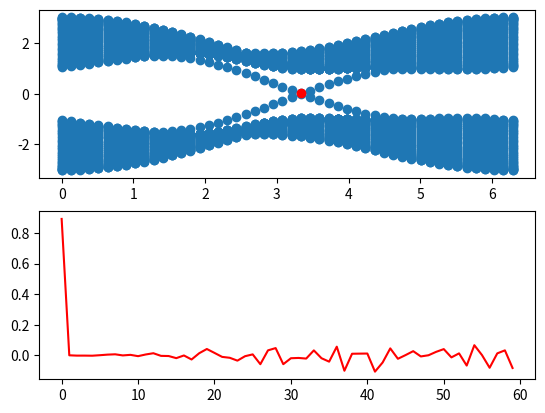

This chart was generated by the following Python code: (Note: this script raises an exception after producing the figure.)
import numpy as np
import matplotlib as mp
import matplotlib.pyplot as plt
from mpl_toolkits.mplot3d import Axes3D
from matplotlib import cm


'''Parameters'''

size = 30
va = .3
vb = -va
p = 3 * np.pi / 6
t = 1
t2 = .25
h = np.zeros((2*size,2*size), complex)


''' (1) Plotting eigenvalues for k1 on [0, 2pi]'''


kvals = np.linspace(0, 2 * np.pi, 50, True)
k = []
for kval in kvals:
    for i in range(2*size):
        k.append(kval)
e = []

statefound = False

for k1 in kvals:
    for i in range(2*size):
        for j in range(2*size):
            if i%2==0:
                if i==j:
                    h[i,j]= va - t2 * (np.exp(1j*(p+k1))+np.exp(1j*(-p-k1)))
                if i==j+1:
                    h[i,j]= -t
                if i==j+2:
                    h[i,j]= -t2 * (np.exp(1j*(p))+np.exp(1j*(-p+k1)))
                if i==j-1:
                    h[i,j]= -t * (1+np.exp(1j*(-k1)))
                if i==j-2:
                    h[i,j]= -t2 * (np.exp(1j*(-p))+np.exp(1j*(p-k1)))
            if i%2==1:
                if i==j:
                    h[i,j]= vb - t2 * (np.exp(1j*(p-k1))+np.exp(1j*(-p+k1)))
                if i==j+1:
                    h[i,j]= -t * (1+np.exp(1j*(k1)))
                if i==j+2:
                    h[i,j]= -t2 * (np.exp(1j*(-p))+np.exp(1j*(p+k1)))
                if i==j-1:
                    h[i,j]= -t
                if i==j-2:
                    h[i,j]= -t2 * (np.exp(1j*(p))+np.exp(1j*(-p-k1)))

    evalues, evectors = np.linalg.eig(h)
    for i in range(len(evalues)):
        evalue = evalues[i].real
        if evalue < .05 and evalue > -.05 and not statefound:
            state = evectors[i].real
            statek = [k1]
            stateeval = [evalue]
            statefound = True
        e.append(evalue)

fig = plt.figure()
plt.subplot(211)
plt.scatter(k,e)
if statefound:
    plt.scatter(statek, stateeval, color='red')
    plt.subplot(212)
    x = range(len(state))
    plt.plot(x, state, color='red')


''' (2) Plotting Bloch energy band surfaces for k1xk2 on [0, 2pi]x[0,2pi]
and (3) Plotting Berry curvature on the same space'''


samp = 100
k1s = k2s = np.linspace(-2 * np.pi, 2 * np.pi, samp, True)
k1smesh, k2smesh = np.meshgrid(k1s, k2s)
e1 = np.zeros((samp, samp))
e2 = np.zeros((samp, samp))
fnmesh = np.zeros((samp,samp))

def fn(k1,k2):
    h2 = np.zeros((2,2), complex) #2x2 Hamiltonian
    h2[0,0] = va - 2 * t2 * (np.cos(p + k1) + np.cos(p - k2) + np.cos(p - k1 + k2))
    h2[0,1] = -t * (1 + np.exp(-1j * k1) + np.exp(-1j * k2))
    h2[1,0] = -t * (1 + np.exp(1j * k1) + np.exp(1j * k2))
    h2[1,1] = vb - 2 * t2 * (np.cos(p - k1) + np.cos(p + k2) + np.cos(p + k1 - k2))

    hk1 = np.zeros((2,2), complex) #dH/dk1
    hk1[0,0] = -2 * t2 * (-np.sin(p + k1) + np.sin(p - k1 + k2))
    hk1[0,1] = t * 1j * np.exp(-1j * k1)
    hk1[1,0] = t * -1j * np.exp(1j * k1)
    hk1[1,1] = -2 * t2 * (np.sin(p - k1) - np.sin(p + k1 - k2))

    hk2 = np.zeros((2,2), complex) #dH/dk2
    hk2[0,0] = -2 * t2 * (np.sin(p - k2) - np.sin(p - k1 + k2))
    hk2[0,1] = t * 1j * np.exp(-1j * k2)
    hk2[1,0] = t * -1j * np.exp(1j * k2)
    hk2[1,1] = -2 * t2 * (-np.sin(p + k2) + np.sin(p + k1 - k2))
    
    return ((np.dot(estates[2],np.matmul(hk1,estates[1])))*(np.dot(estates[1],np.matmul(hk2,estates[2])))-(np.dot(estates[2],np.matmul(hk2,estates[1])))*(np.dot(estates[1],np.matmul(hk1,estates[2]))))/(evals[1]-evals[2])^2



i = j = 0
for k1 in k1s:
    for k2 in k2s:
        h2 = np.zeros((2,2), complex)
        h2[0,0] = va - 2 * t2 * (np.cos(p + k1) + np.cos(p - k2) + np.cos(p - k1 + k2))
        h2[0,1] = -t * (1 + np.exp(-1j * k1) + np.exp(-1j * k2))
        h2[1,0] = -t * (1 + np.exp(1j * k1) + np.exp(1j * k2))
        h2[1,1] = vb - 2 * t2 * (np.cos(p - k1) + np.cos(p + k2) + np.cos(p + k1 - k2))
        evals, estates = np.linalg.eig(h2)
        fnmesh[i,j] = fn(k1,k2)
        evals = evals.real
        e1[i,j] = max(evals)
        e2[i,j] = min(evals)
        i += 1
    j += 1
    i = 0

fig2 = plt.figure()
ax = fig2.add_subplot(111, projection = '3d')
ax.plot_surface(k1smesh, k2smesh, e1, cmap=cm.coolwarm, linewidth=0, antialiased=False)
ax.plot_surface(k1smesh, k2smesh, e2, cmap=cm.coolwarm, linewidth=0, antialiased=False)

'''fig3 = plt.figure()
ax = fig3.add_subplot(111, projection = '3d')
ax.plot_surface(k1smesh, k2smesh, fnmesh, cmap=cm.coolwarm, linewidth=0, antialiased=False)'''

plt.show()
